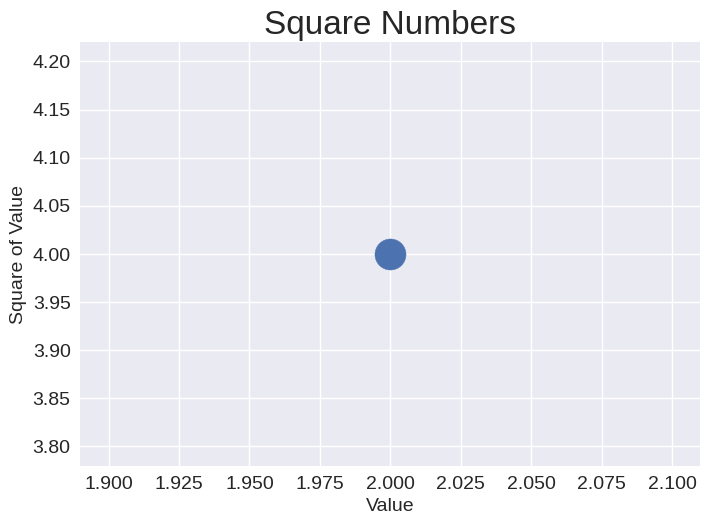

The matplotlib source for this figure:
import matplotlib.pyplot as plt

plt.style.use('seaborn-v0_8')
fig, ax = plt.subplots()
ax.scatter(2, 4, s=500)

# Set chart title and label axes.
ax.set_title("Square Numbers", fontsize=24)
ax.set_xlabel("Value", fontsize=14)
ax.set_ylabel("Square of Value", fontsize=14)

# Set size of tick labels.
ax.tick_params(labelsize=14)

plt.show()